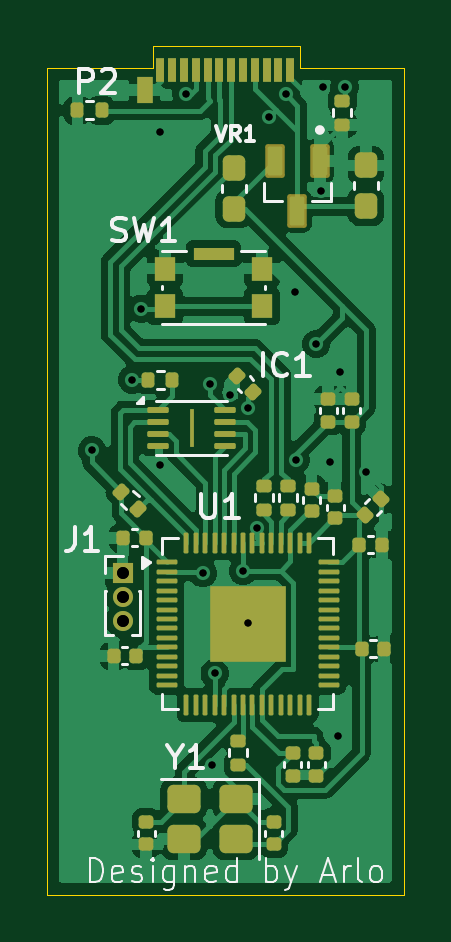
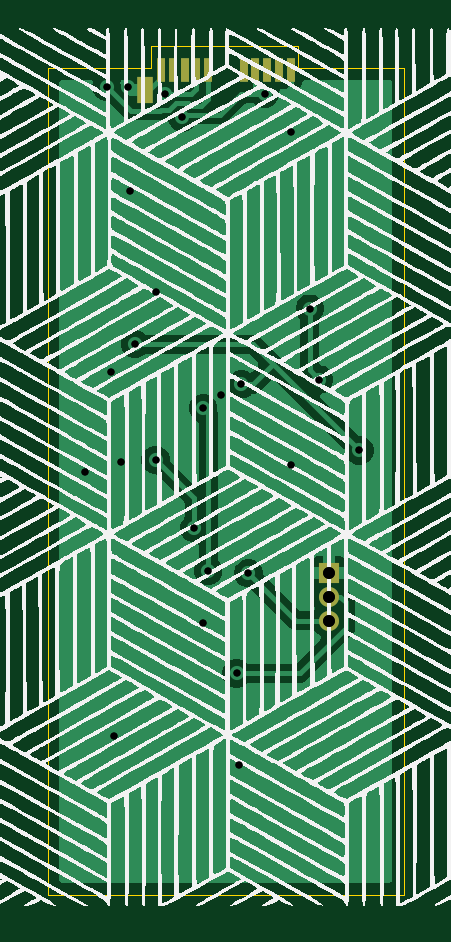
Circuit board: 13 layer files. Board 15.1 x 35.9 mm.
- bottom_copper: Dev Board-B_Cu.gbr (24473 bytes)
- bottom_mask: Dev Board-B_Mask.gbr (978 bytes)
- paste: Dev Board-B_Paste.gbr (821 bytes)
- bottom_silk: Dev Board-B_Silkscreen.gbr (572727 bytes)
- outline: Dev Board-Edge_Cuts.gbr (1002 bytes)
- top_copper: Dev Board-F_Cu.gbr (86663 bytes)
- top_mask: Dev Board-F_Mask.gbr (7327 bytes)
- paste: Dev Board-F_Paste.gbr (7402 bytes)
- top_silk: Dev Board-F_Silkscreen.gbr (18724 bytes)
- drill: Dev Board-NPTH-drl.gbr (461 bytes)
- drill: Dev Board-NPTH.drl (269 bytes)
- drill: Dev Board-PTH-drl.gbr (1376 bytes)
- drill: Dev Board-PTH.drl (816 bytes)

=== bottom_copper: Dev Board-B_Cu.gbr (24473 bytes, source omitted) ===
=== bottom_mask: Dev Board-B_Mask.gbr ===
%TF.GenerationSoftware,KiCad,Pcbnew,9.0.6*%
%TF.CreationDate,2025-12-04T22:18:03-08:00*%
%TF.ProjectId,Dev Board,44657620-426f-4617-9264-2e6b69636164,rev?*%
%TF.SameCoordinates,Original*%
%TF.FileFunction,Soldermask,Bot*%
%TF.FilePolarity,Negative*%
%FSLAX46Y46*%
G04 Gerber Fmt 4.6, Leading zero omitted, Abs format (unit mm)*
G04 Created by KiCad (PCBNEW 9.0.6) date 2025-12-04 22:18:03*
%MOMM*%
%LPD*%
G01*
G04 APERTURE LIST*
%ADD10R,0.380000X1.000000*%
%ADD11R,0.700000X1.150000*%
%ADD12R,0.850000X0.850000*%
%ADD13C,0.850000*%
G04 APERTURE END LIST*
D10*
%TO.C,P2*%
X140000000Y-103400000D03*
X139500000Y-103400000D03*
X139000000Y-103400000D03*
X138500000Y-103400000D03*
X138000000Y-103400000D03*
X136500000Y-103400000D03*
X136000000Y-103400000D03*
X135500000Y-103400000D03*
X135000000Y-103400000D03*
X134500000Y-103400000D03*
D11*
X140670000Y-104240000D03*
%TD*%
D12*
%TO.C,J1*%
X132900000Y-124700000D03*
D13*
X132900000Y-125700000D03*
X132900000Y-126700001D03*
%TD*%
M02*

=== paste: Dev Board-B_Paste.gbr ===
%TF.GenerationSoftware,KiCad,Pcbnew,9.0.6*%
%TF.CreationDate,2025-12-04T22:18:03-08:00*%
%TF.ProjectId,Dev Board,44657620-426f-4617-9264-2e6b69636164,rev?*%
%TF.SameCoordinates,Original*%
%TF.FileFunction,Paste,Bot*%
%TF.FilePolarity,Positive*%
%FSLAX46Y46*%
G04 Gerber Fmt 4.6, Leading zero omitted, Abs format (unit mm)*
G04 Created by KiCad (PCBNEW 9.0.6) date 2025-12-04 22:18:03*
%MOMM*%
%LPD*%
G01*
G04 APERTURE LIST*
%ADD10R,0.380000X1.000000*%
%ADD11R,0.700000X1.150000*%
G04 APERTURE END LIST*
D10*
%TO.C,P2*%
X140000000Y-103400000D03*
X139500000Y-103400000D03*
X139000000Y-103400000D03*
X138500000Y-103400000D03*
X138000000Y-103400000D03*
X136500000Y-103400000D03*
X136000000Y-103400000D03*
X135500000Y-103400000D03*
X135000000Y-103400000D03*
X134500000Y-103400000D03*
D11*
X140670000Y-104240000D03*
%TD*%
M02*

=== bottom_silk: Dev Board-B_Silkscreen.gbr (572727 bytes, source omitted) ===
=== outline: Dev Board-Edge_Cuts.gbr ===
%TF.GenerationSoftware,KiCad,Pcbnew,9.0.6*%
%TF.CreationDate,2025-12-04T22:18:03-08:00*%
%TF.ProjectId,Dev Board,44657620-426f-4617-9264-2e6b69636164,rev?*%
%TF.SameCoordinates,Original*%
%TF.FileFunction,Profile,NP*%
%FSLAX46Y46*%
G04 Gerber Fmt 4.6, Leading zero omitted, Abs format (unit mm)*
G04 Created by KiCad (PCBNEW 9.0.6) date 2025-12-04 22:18:03*
%MOMM*%
%LPD*%
G01*
G04 APERTURE LIST*
%TA.AperFunction,Profile*%
%ADD10C,0.050000*%
%TD*%
G04 APERTURE END LIST*
D10*
X144800000Y-103300000D02*
X141600000Y-103300000D01*
X144800000Y-138300000D02*
X144800000Y-103300000D01*
X129700000Y-138300000D02*
X144800000Y-138300000D01*
X129700000Y-103300000D02*
X129700000Y-138300000D01*
X133000000Y-103300000D02*
X129700000Y-103300000D01*
X134200000Y-103300000D02*
X133000000Y-103300000D01*
X134200000Y-102400000D02*
X134200000Y-103300000D01*
X140400000Y-102400000D02*
X134200000Y-102400000D01*
X140400000Y-103300000D02*
X140400000Y-102400000D01*
X141600000Y-103300000D02*
X140400000Y-103300000D01*
M02*

=== top_copper: Dev Board-F_Cu.gbr (86663 bytes, source omitted) ===
=== top_mask: Dev Board-F_Mask.gbr (7327 bytes, source omitted) ===
=== paste: Dev Board-F_Paste.gbr (7402 bytes, source omitted) ===
=== top_silk: Dev Board-F_Silkscreen.gbr (18724 bytes, source omitted) ===
=== drill: Dev Board-NPTH-drl.gbr ===
%TF.GenerationSoftware,KiCad,Pcbnew,9.0.6*%
%TF.CreationDate,2025-12-05T18:22:11-08:00*%
%TF.ProjectId,Dev Board,44657620-426f-4617-9264-2e6b69636164,rev?*%
%TF.SameCoordinates,Original*%
%TF.FileFunction,NonPlated,1,2,NPTH*%
%TF.FilePolarity,Positive*%
%FSLAX46Y46*%
G04 Gerber Fmt 4.6, Leading zero omitted, Abs format (unit mm)*
G04 Created by KiCad (PCBNEW 9.0.6) date 2025-12-05 18:22:11*
%MOMM*%
%LPD*%
G01*
G04 APERTURE LIST*
G04 APERTURE END LIST*
M02*

=== drill: Dev Board-NPTH.drl ===
M48
; DRILL file {KiCad 9.0.6} date 2025-12-04T22:18:18-0800
; FORMAT={-:-/ absolute / metric / decimal}
; #@! TF.CreationDate,2025-12-04T22:18:18-08:00
; #@! TF.GenerationSoftware,Kicad,Pcbnew,9.0.6
; #@! TF.FileFunction,NonPlated,1,2,NPTH
FMAT,2
METRIC
%
G90
G05
M30

=== drill: Dev Board-PTH-drl.gbr ===
%TF.GenerationSoftware,KiCad,Pcbnew,9.0.6*%
%TF.CreationDate,2025-12-05T18:22:11-08:00*%
%TF.ProjectId,Dev Board,44657620-426f-4617-9264-2e6b69636164,rev?*%
%TF.SameCoordinates,Original*%
%TF.FileFunction,Plated,1,2,PTH,Drill*%
%TF.FilePolarity,Positive*%
%FSLAX46Y46*%
G04 Gerber Fmt 4.6, Leading zero omitted, Abs format (unit mm)*
G04 Created by KiCad (PCBNEW 9.0.6) date 2025-12-05 18:22:11*
%MOMM*%
%LPD*%
G01*
G04 APERTURE LIST*
%TA.AperFunction,ViaDrill*%
%ADD10C,0.300000*%
%TD*%
%TA.AperFunction,ComponentDrill*%
%ADD11C,0.500000*%
%TD*%
G04 APERTURE END LIST*
D10*
X131600000Y-119500000D03*
X133300000Y-116500000D03*
X133700000Y-113500000D03*
X134500000Y-106000000D03*
X134500000Y-120100000D03*
X135600000Y-104400002D03*
X136300000Y-124700000D03*
X136600000Y-116700000D03*
X136700000Y-132800000D03*
X136800000Y-128937502D03*
X137436765Y-117138235D03*
X138000000Y-124600000D03*
X138200000Y-126800000D03*
X138212091Y-117701689D03*
X138600000Y-122793873D03*
X139100000Y-105400000D03*
X139820000Y-104421528D03*
X140200000Y-112800000D03*
X140225000Y-119900000D03*
X141100000Y-115000000D03*
X141300000Y-108500000D03*
X141400000Y-104100000D03*
X141700000Y-120000000D03*
X142000000Y-131600000D03*
X142100000Y-116200000D03*
X142300000Y-104100000D03*
X143200000Y-120400000D03*
D11*
%TO.C,J1*%
X132900000Y-124700000D03*
X132900000Y-125700000D03*
X132900000Y-126700001D03*
M02*

=== drill: Dev Board-PTH.drl ===
M48
; DRILL file {KiCad 9.0.6} date 2025-12-04T22:18:18-0800
; FORMAT={-:-/ absolute / metric / decimal}
; #@! TF.CreationDate,2025-12-04T22:18:18-08:00
; #@! TF.GenerationSoftware,Kicad,Pcbnew,9.0.6
; #@! TF.FileFunction,Plated,1,2,PTH
FMAT,2
METRIC
; #@! TA.AperFunction,Plated,PTH,ViaDrill
T1C0.300
; #@! TA.AperFunction,Plated,PTH,ComponentDrill
T2C0.500
%
G90
G05
T1
X131.6Y-119.5
X133.3Y-116.5
X133.7Y-113.5
X134.5Y-106.0
X134.5Y-120.1
X135.6Y-104.4
X136.3Y-124.7
X136.6Y-116.7
X136.7Y-132.8
X136.8Y-128.938
X137.437Y-117.138
X138.0Y-124.6
X138.2Y-126.8
X138.212Y-117.702
X138.6Y-122.794
X139.1Y-105.4
X139.82Y-104.422
X140.2Y-112.8
X140.225Y-119.9
X141.1Y-115.0
X141.3Y-108.5
X141.4Y-104.1
X141.7Y-120.0
X142.0Y-131.6
X142.1Y-116.2
X142.3Y-104.1
X143.2Y-120.4
T2
X132.9Y-124.7
X132.9Y-125.7
X132.9Y-126.7
M30

